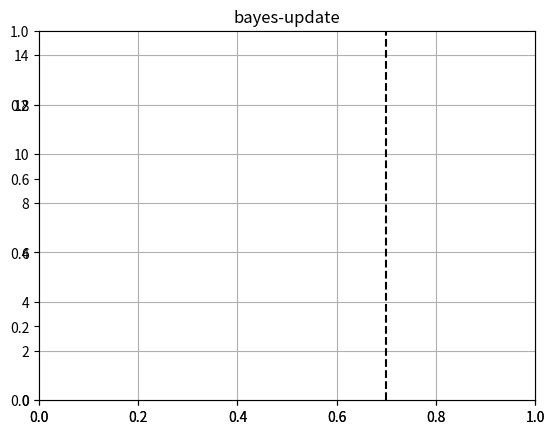

Reproduce this figure in Python.
# update a distribution based on new data.
import numpy as np
import matplotlib.pyplot as plt
import scipy.stats as ss
from matplotlib.animation import FuncAnimation

class UpdateDist(object):
    def __init__(self, ax, prob=0.5):
        self.success = 0
        self.prob = prob
        self.line, = ax.plot([], [], 'k-')
        self.x = np.linspace(0, 1, 200)
        self.ax = ax

        # Set up plot parameters
        self.ax.set_xlim(0, 1)
        self.ax.set_ylim(0, 15)
        self.ax.grid(True)

        # This vertical line represents the theoretical value, to
        # which the plotted distribution should converge.
        self.ax.axvline(prob, linestyle='--', color='black')

    def init(self):
        self.success = 0
        self.line.set_data([], [])
        return self.line,

    def __call__(self, i):
        # This way the plot can continuously run and we just keep
        # watching new realizations of the process
        if i == 0:
            return self.init()

        # Choose success based on exceed a threshold with a uniform pick
        if np.random.rand(1,) < self.prob:
            self.success += 1
        y = ss.beta.pdf(self.x, self.success + 1, (i - self.success) + 1)
        self.line.set_data(self.x, y)
        return self.line,

fig = plt.figure()
plt.title('bayes-update')
ax = fig.add_subplot(1, 1, 1)
ud = UpdateDist(ax, prob=0.7)
anim = FuncAnimation(fig, ud, frames=np.arange(100), init_func=ud.init,
        interval=100, blit=True)
plt.show()
